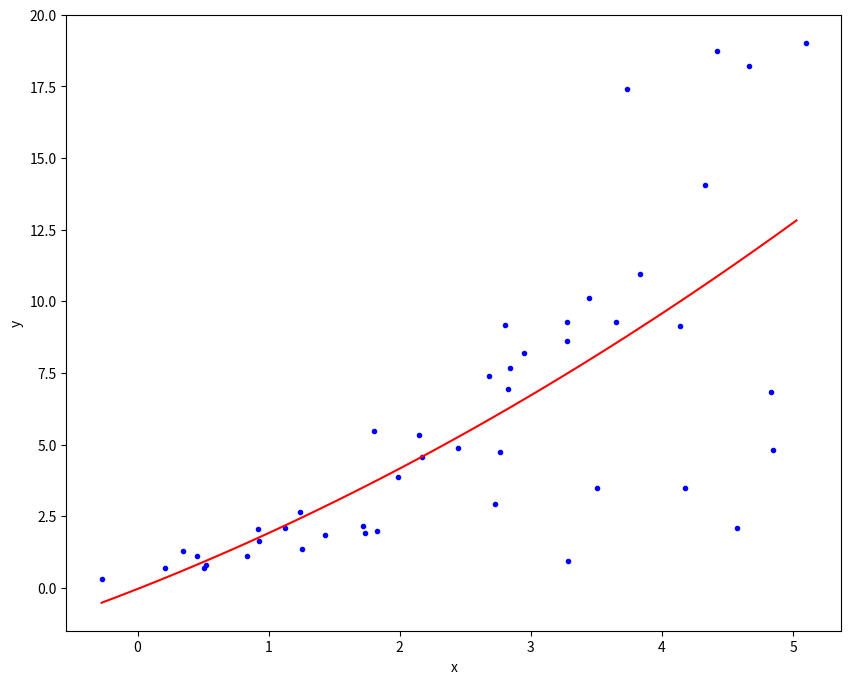

Python code for this plot:
import numpy as np
import seaborn as sns
import matplotlib.pyplot as plt
from scipy import optimize

def func(x, a, b, c):
    y = np.polyval([a,b,c], x)
    return y

x = np.linspace(0, 5, 45)
n = np.random.normal(0,0.2,45)
x = x + n

y = func(x,np.random.random(len(x/2)),np.random.random(len(x/2)),np.random.random(len(x/2)))

alpha = optimize.curve_fit(func, xdata = x, ydata = y)[0]
print(alpha)

x_new_value = np.arange(min(x), max(x), 0.1)
y_new_value = func(x_new_value, alpha[0],alpha[1],alpha[2])

plt.figure(figsize = (10,8))
plt.plot(x,y, 'b.')
plt.plot(x_new_value,y_new_value, 'r')
plt.xlabel('x')
plt.ylabel('y')
plt.show()